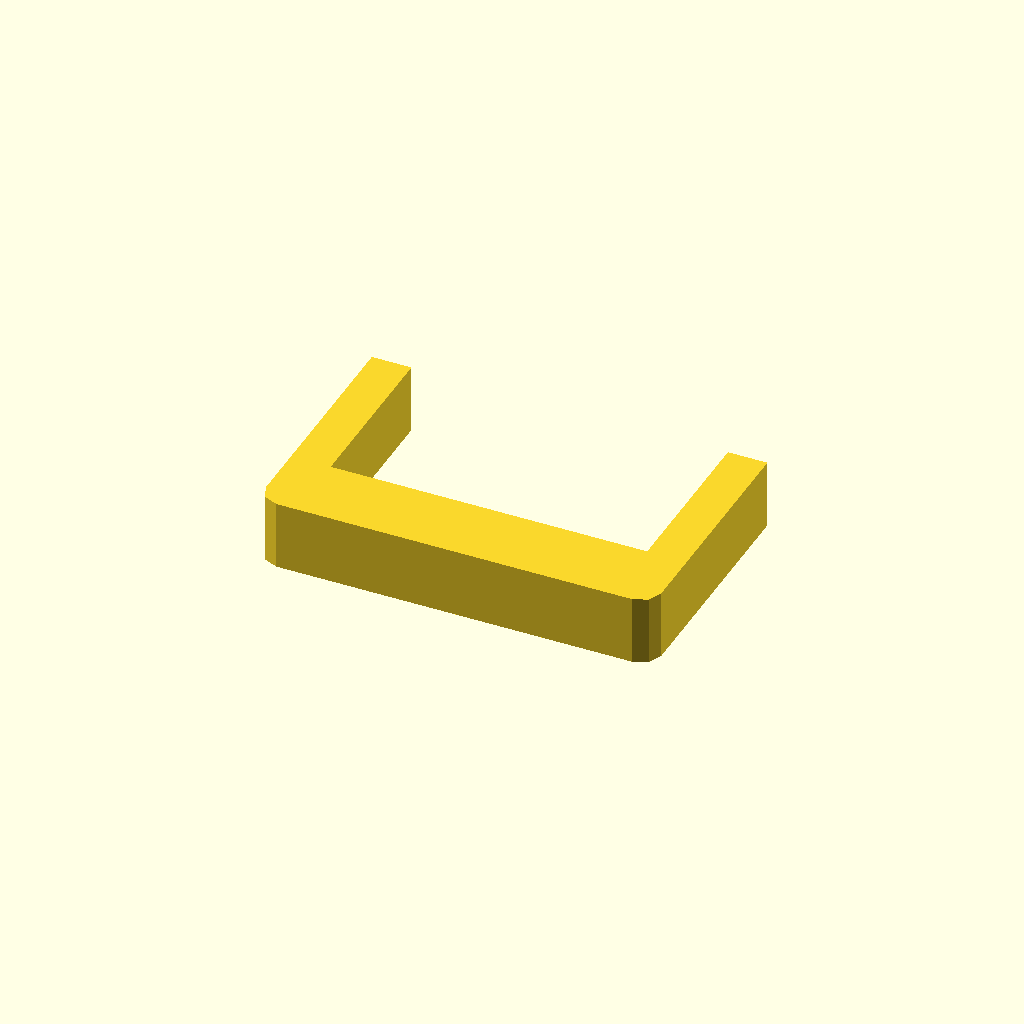
Cell 1 — every parameter at its default value.
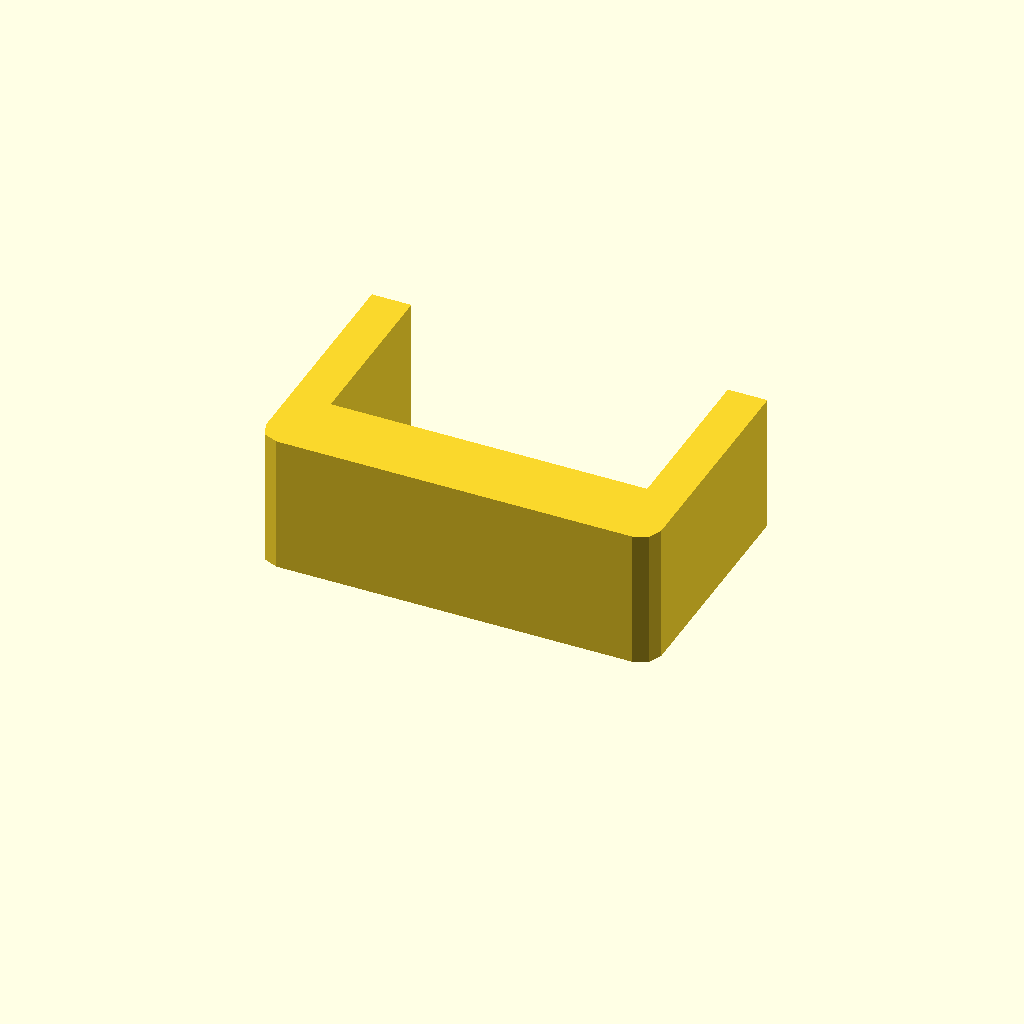
Cell 2 — profile_height set to 28, the other parameters unchanged.
All cells are drawn from one camera (rotation 55°, 0°, 25°, orthographic, colour scheme Cornfield), so only the parameter changes between them.
Source of the model, optional_data/data/sketch1/sinkframes/part_0085.scad:
$fn = 32;

// ----------------------------------------------------------------------
// Heat sink frame: 80 x 50 mm frame, 8 mm walls
// ----------------------------------------------------------------------

// --- parameters (mm) ---
profile_height = 14;      // extrusion height
profile_points = 12;      // points of the closed outline

profile = [[0, 4], [1.172, 1.172], [4, 0], [76, 0], [78.828, 1.172], [80, 4], [80, 50], [72, 50], [72, 15], [8, 15], [8, 50], [0, 50]];  // single closed polygon, 12 points, counter clockwise

// --- the one profile operation ---
linear_extrude(height = profile_height) polygon(points = profile);
Parameter table extracted from the source (name, type, default, range or options):
profile_height: number, default 14
profile_points: number, default 12
